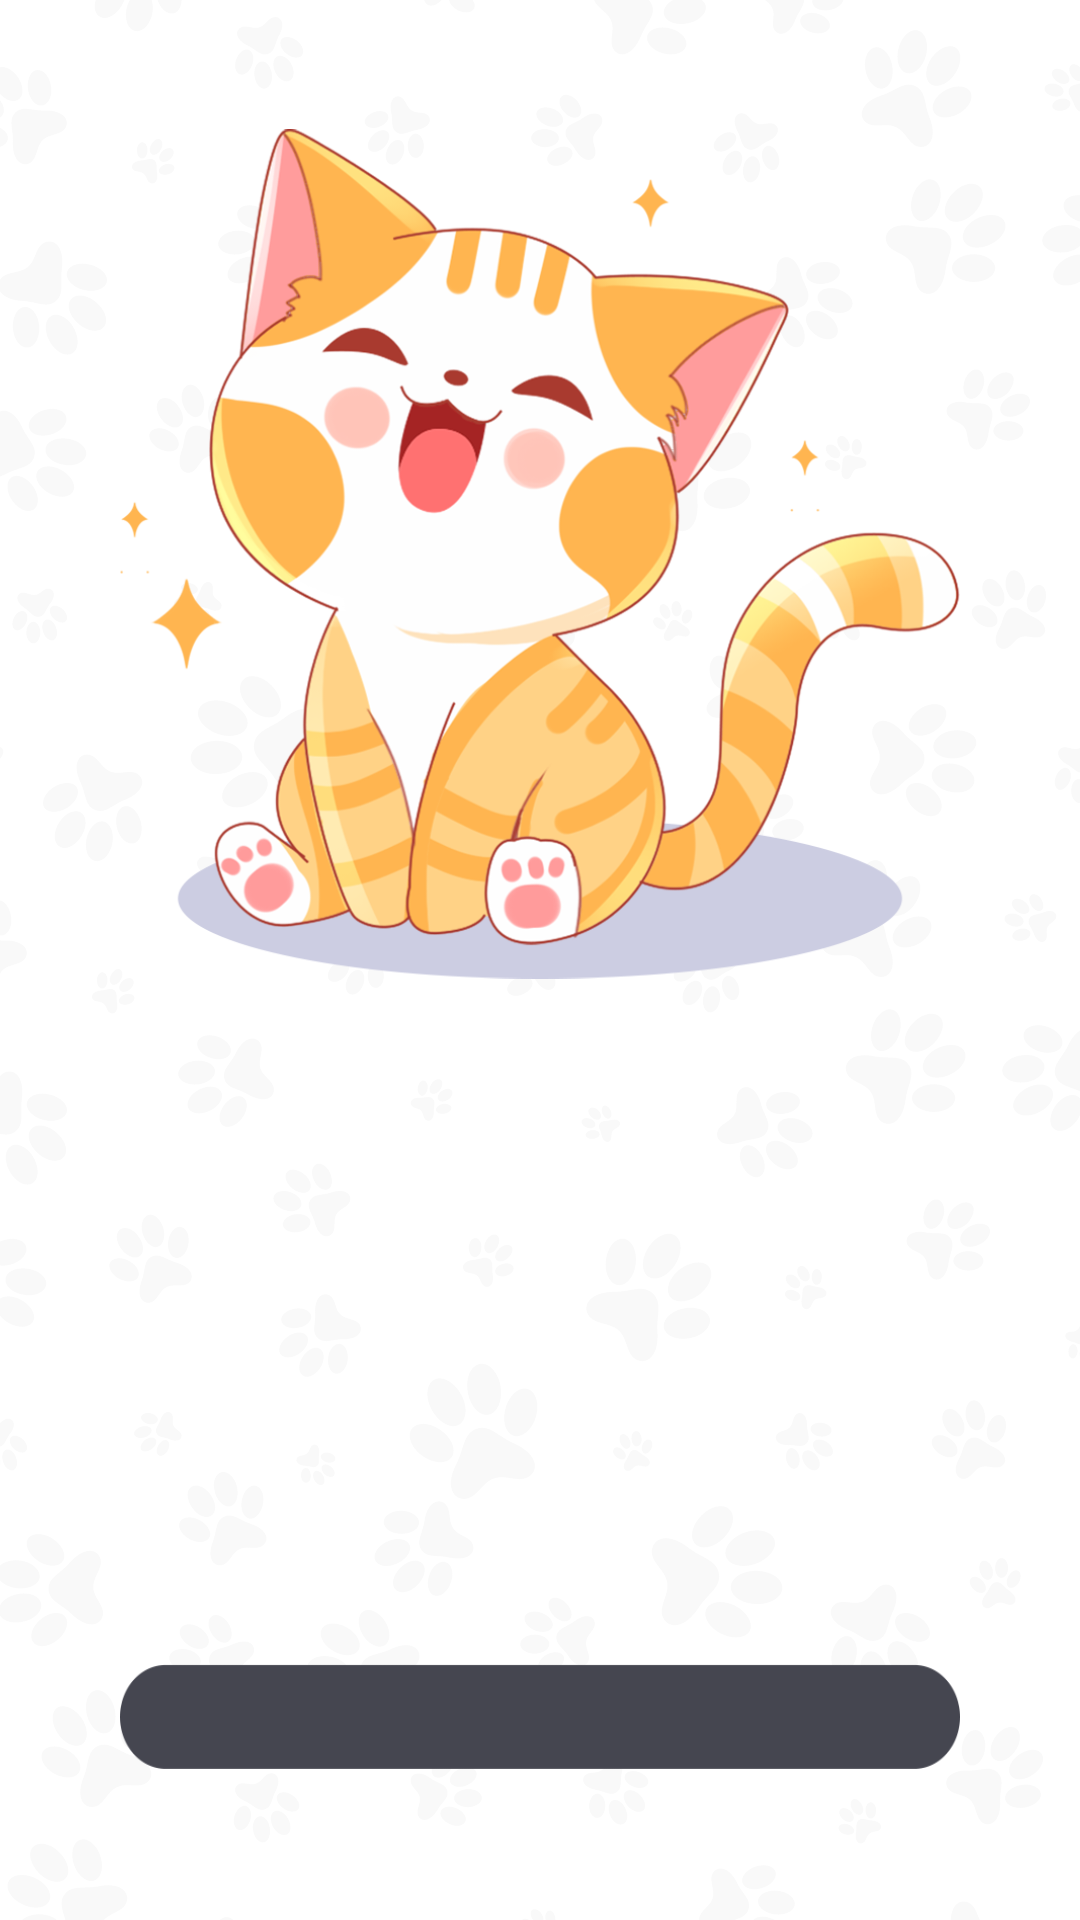

This screen was rendered from an Android layout file. Write that file and the resources it references.
<!-- AndroidManifest.xml: application theme Theme.CatTranslator -->
<!-- res/layout/activity_splash.xml -->
<?xml version="1.0" encoding="utf-8"?>
<androidx.constraintlayout.widget.ConstraintLayout xmlns:android="http://schemas.android.com/apk/res/android"
    xmlns:app="http://schemas.android.com/apk/res-auto"
    xmlns:tools="http://schemas.android.com/tools"
    android:id="@+id/main"
    android:layout_width="match_parent"
    android:layout_height="match_parent">

    <ImageView
        android:layout_width="0dp"
        android:layout_height="0dp"
        android:scaleType="centerCrop"
        app:layout_constraintBottom_toBottomOf="parent"
        app:layout_constraintEnd_toEndOf="parent"
        app:layout_constraintStart_toStartOf="parent"
        app:layout_constraintTop_toTopOf="parent"
        app:srcCompat="@drawable/bg_1" />

    <LinearLayout
        android:layout_width="match_parent"
        android:layout_height="match_parent"
        android:gravity="center"
        android:orientation="vertical"
        app:layout_constraintBottom_toBottomOf="parent"
        app:layout_constraintEnd_toEndOf="parent"
        app:layout_constraintStart_toStartOf="parent"
        app:layout_constraintTop_toTopOf="parent">

        <ImageView
            android:layout_width="@dimen/widget_size_280"
            android:layout_height="350dp"
            app:srcCompat="@drawable/pic_1" />

        <ImageView
            android:layout_width="match_parent"
            android:layout_height="145dp"
            android:layout_marginHorizontal="@dimen/margin_16dp"
            app:srcCompat="@drawable/logo" />

        <androidx.constraintlayout.widget.ConstraintLayout
            android:layout_width="280dp"
            android:layout_height="35dp"
            android:layout_marginTop="@dimen/widget_size_50"
            android:layout_marginBottom="@dimen/margin_8dp"
            android:background="@drawable/bg_loading">

            <ProgressBar
                android:id="@+id/progressBar"
                style="?android:attr/progressBarStyleHorizontal"
                android:layout_width="match_parent"
                android:layout_height="35dp"
                android:max="100"
                android:padding="4dp"
                android:progressDrawable="@drawable/progress_layer"
                app:layout_constraintBottom_toBottomOf="parent"
                app:layout_constraintEnd_toEndOf="parent"
                app:layout_constraintStart_toStartOf="parent"
                app:layout_constraintTop_toTopOf="parent" />
        </androidx.constraintlayout.widget.ConstraintLayout>

        <TextView
            android:id="@+id/tvProgress"
            android:layout_width="wrap_content"
            android:layout_height="wrap_content"
            android:textColor="@color/black"
            android:textSize="24sp"
            tools:text="Loading : 80%" />
    </LinearLayout>

</androidx.constraintlayout.widget.ConstraintLayout>
<!-- resources referenced by this layout -->
<resources>
  <color name="black">#FF000000</color>
  <dimen name="margin_16dp">16dp</dimen>
  <dimen name="margin_8dp">8dp</dimen>
  <dimen name="widget_size_280">280dp</dimen>
  <dimen name="widget_size_50">50dp</dimen>
  <!-- drawable bg_1: png bitmap (drawable, 135516 bytes) -->
  <!-- drawable bg_loading: png bitmap (drawable, 2128 bytes) -->
  <!-- drawable pic_1: png bitmap (drawable, 205066 bytes) -->
  <!-- drawable progress_layer (drawable) -->
  <layer-list xmlns:android="http://schemas.android.com/apk/res/android">
      <item android:id="@android:id/background" android:drawable="@drawable/progress_track"/>
      <item android:id="@android:id/progress">
          <clip android:drawable="@drawable/progress_fill" android:gravity="left"/>
      </item>
  </layer-list>
  <style name="Theme.CatTranslator" parent="Theme.AppCompat.Light.NoActionBar">
          <item name="colorPrimary">@color/primaryColor</item>
          <item name="android:statusBarColor">@color/primaryColor</item>
      </style>
  <!-- drawable progress_fill (drawable) -->
  <shape xmlns:android="http://schemas.android.com/apk/res/android"
      android:shape="rectangle">
      <solid android:color="#00F7FF"/> 
      <corners android:radius="40dp"/>
  </shape>
  <color name="primaryColor">#0074C6</color>
</resources>
